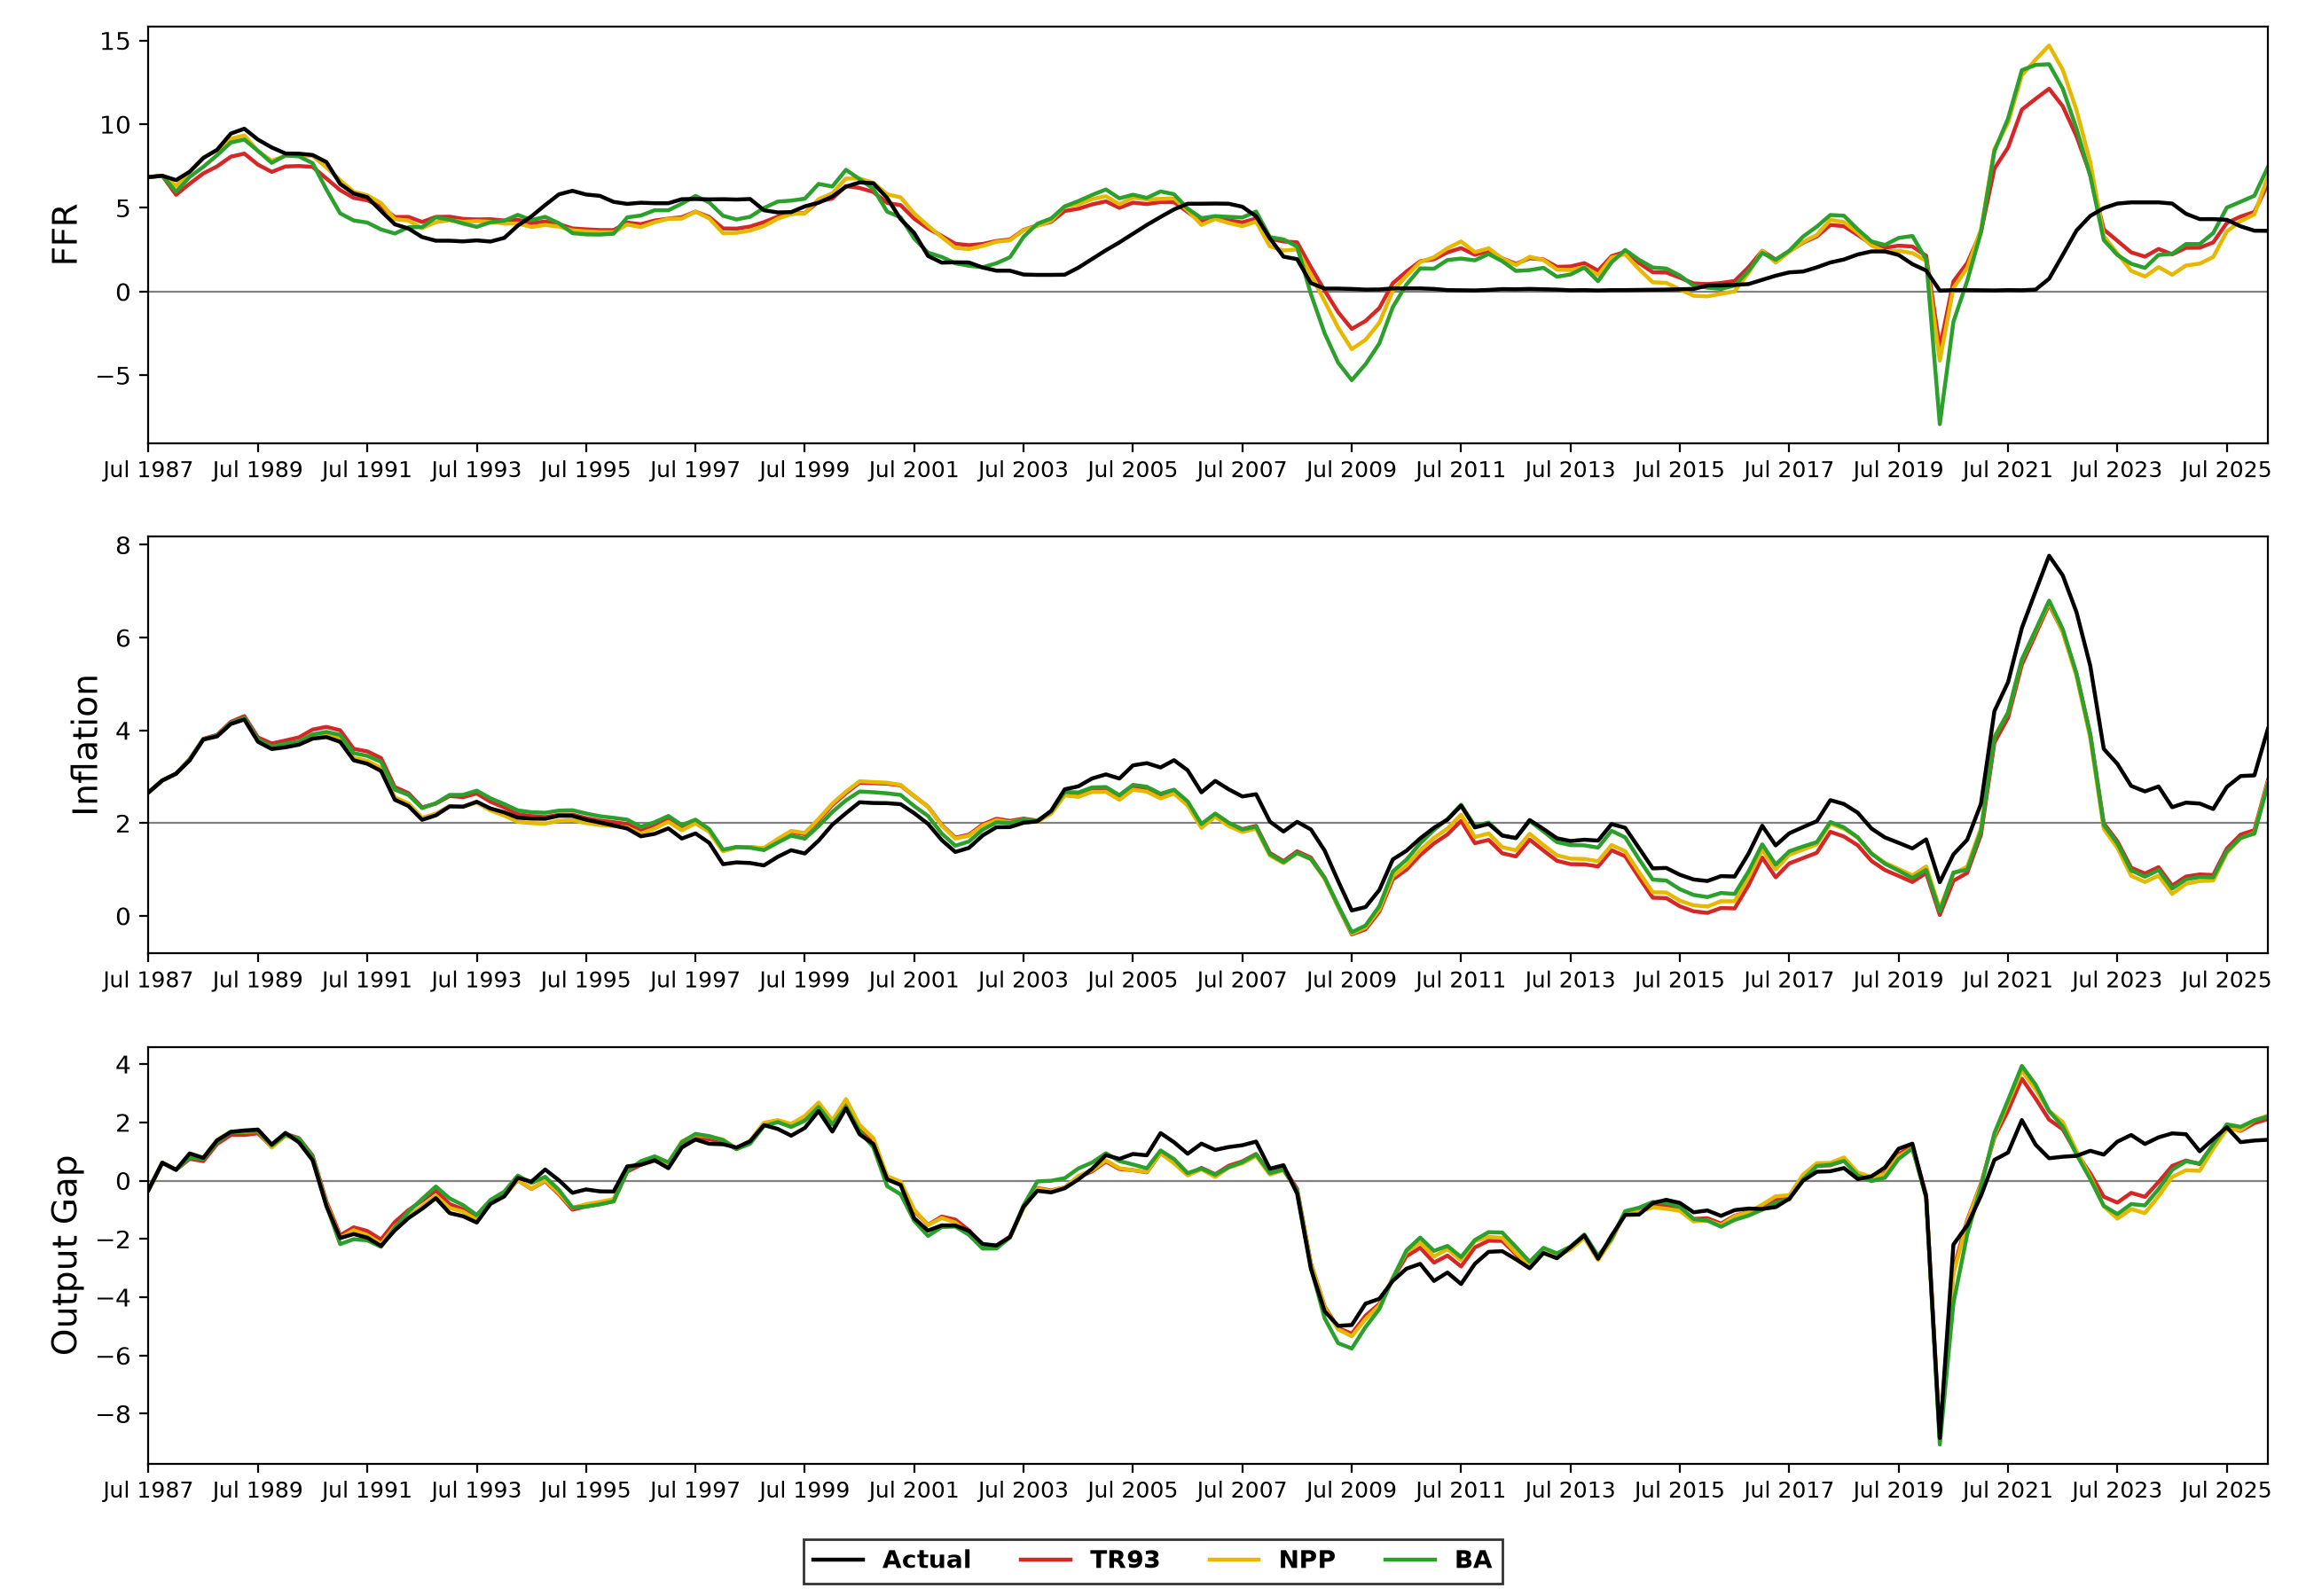

Values plotted in this chart, from the file beside it:
, Actual, Actual, Actual, TR93, TR93, TR93, NPP, NPP, NPP, BA, BA, BA
, ffr, pi, y, ffr, pi, y, ffr, pi, y, ffr, pi, y
date, , , , , , , , , , , , 
1987-07-01, 6.84, 2.661, -0.3208, 6.84, 2.661, -0.3208, 6.84, 2.661, -0.3208, 6.84, 2.661, -0.3208
1987-10-01, 6.92, 2.919, 0.613, 6.92, 2.919, 0.613, 6.92, 2.919, 0.613, 6.92, 2.919, 0.613
1988-01-01, 6.66, 3.066, 0.3708, 5.784, 3.066, 0.3708, 6.317, 3.066, 0.3708, 5.969, 3.066, 0.3708
1988-04-01, 7.16, 3.353, 0.9322, 6.443, 3.379, 0.7481, 7.156, 3.363, 0.8601, 6.848, 3.374, 0.7871
1988-07-01, 7.98, 3.802, 0.7795, 7.06, 3.817, 0.6674, 7.996, 3.8, 0.7938, 7.454, 3.806, 0.7442
1988-10-01, 8.47, 3.871, 1.38, 7.48, 3.902, 1.254, 8.446, 3.874, 1.397, 8.148, 3.891, 1.311
1989-01-01, 9.44, 4.138, 1.673, 8.059, 4.183, 1.567, 9.129, 4.144, 1.68, 8.905, 4.159, 1.667
1989-04-01, 9.73, 4.233, 1.72, 8.244, 4.307, 1.567, 9.332, 4.249, 1.667, 9.085, 4.272, 1.678
1989-07-01, 9.08, 3.753, 1.752, 7.582, 3.847, 1.623, 8.386, 3.77, 1.692, 8.405, 3.802, 1.702
1989-10-01, 8.61, 3.597, 1.24, 7.152, 3.716, 1.156, 7.819, 3.626, 1.133, 7.688, 3.656, 1.204
1990-01-01, 8.25, 3.635, 1.638, 7.475, 3.781, 1.606, 8.111, 3.671, 1.538, 8.139, 3.713, 1.569
1990-04-01, 8.24, 3.691, 1.309, 7.502, 3.849, 1.456, 8.123, 3.718, 1.375, 8.074, 3.757, 1.438
1990-07-01, 8.16, 3.821, 0.6984, 7.451, 4.016, 0.8538, 8.115, 3.866, 0.7656, 7.673, 3.912, 0.8042
1990-10-01, 7.74, 3.855, -0.8722, 6.755, 4.074, -0.714, 7.417, 3.907, -0.7946, 6.105, 3.966, -0.8433
1991-01-01, 6.43, 3.752, -1.973, 6.062, 4.001, -1.878, 6.657, 3.819, -1.962, 4.673, 3.902, -2.18
1991-04-01, 5.86, 3.355, -1.834, 5.6, 3.601, -1.604, 5.962, 3.407, -1.703, 4.251, 3.509, -2.012
1991-07-01, 5.64, 3.28, -1.959, 5.455, 3.546, -1.729, 5.751, 3.344, -1.874, 4.124, 3.449, -2.05
1991-10-01, 4.82, 3.124, -2.243, 5.092, 3.403, -2.024, 5.291, 3.188, -2.17, 3.713, 3.322, -2.271
1992-01-01, 4.02, 2.503, -1.707, 4.455, 2.777, -1.421, 4.323, 2.555, -1.572, 3.469, 2.723, -1.616
1992-04-01, 3.77, 2.369, -1.286, 4.461, 2.645, -1.013, 4.245, 2.426, -1.213, 3.845, 2.607, -1.066
1992-07-01, 3.26, 2.071, -0.9677, 4.161, 2.338, -0.6918, 3.791, 2.115, -0.877, 3.852, 2.323, -0.6326
1992-10-01, 3.04, 2.167, -0.6022, 4.461, 2.421, -0.34, 4.144, 2.203, -0.5231, 4.438, 2.428, -0.2029
1993-01-01, 3.04, 2.36, -1.115, 4.473, 2.584, -0.8056, 4.268, 2.369, -0.9394, 4.301, 2.608, -0.6111
1993-04-01, 3.0, 2.354, -1.223, 4.345, 2.56, -0.9898, 4.169, 2.352, -1.068, 4.068, 2.608, -0.8439
1993-07-01, 3.06, 2.46, -1.439, 4.311, 2.639, -1.296, 4.212, 2.442, -1.343, 3.868, 2.7, -1.182
1993-10-01, 2.99, 2.315, -0.797, 4.324, 2.461, -0.7343, 4.172, 2.272, -0.7452, 4.141, 2.534, -0.6602
1994-01-01, 3.21, 2.232, -0.5422, 4.248, 2.336, -0.511, 4.063, 2.161, -0.5184, 4.234, 2.41, -0.3799
1994-04-01, 3.94, 2.117, 0.094, 4.298, 2.193, 0.0168, 4.066, 2.029, 0.0171, 4.585, 2.274, 0.1733
1994-07-01, 4.49, 2.097, -0.0379, 4.085, 2.152, -0.2856, 3.86, 2, -0.2802, 4.269, 2.235, -0.0831
1994-10-01, 5.17, 2.093, 0.3812, 4.186, 2.13, -0.0194, 3.979, 1.989, 0.002, 4.467, 2.223, 0.1316
1995-01-01, 5.81, 2.158, 0.0108, 4.035, 2.18, -0.469, 3.885, 2.05, -0.431, 4.083, 2.269, -0.3206
1995-04-01, 6.02, 2.156, -0.4195, 3.774, 2.182, -0.9988, 3.658, 2.064, -0.9389, 3.491, 2.277, -0.9249
1995-07-01, 5.8, 2.073, -0.3028, 3.72, 2.108, -0.8842, 3.597, 2.001, -0.8109, 3.418, 2.207, -0.8927
1995-10-01, 5.72, 2.012, -0.3688, 3.678, 2.054, -0.8054, 3.553, 1.959, -0.7302, 3.406, 2.147, -0.8149
1996-01-01, 5.36, 1.949, -0.3759, 3.674, 2.02, -0.7115, 3.555, 1.936, -0.6341, 3.459, 2.113, -0.7106
1996-04-01, 5.24, 1.883, 0.4879, 4.123, 1.979, 0.3089, 4.005, 1.905, 0.3894, 4.435, 2.074, 0.3239
1996-07-01, 5.31, 1.715, 0.5446, 4.025, 1.836, 0.5423, 3.856, 1.772, 0.624, 4.545, 1.919, 0.6674
1996-10-01, 5.28, 1.768, 0.7, 4.245, 1.935, 0.6873, 4.144, 1.882, 0.7585, 4.86, 2.018, 0.8323
1997-01-01, 5.28, 1.886, 0.426, 4.359, 2.074, 0.494, 4.348, 2.029, 0.581, 4.858, 2.154, 0.6271
1997-04-01, 5.52, 1.667, 1.14, 4.445, 1.882, 1.244, 4.361, 1.843, 1.349, 5.255, 1.957, 1.32
1997-07-01, 5.53, 1.777, 1.41, 4.778, 2.023, 1.487, 4.777, 1.996, 1.57, 5.716, 2.075, 1.604
1997-10-01, 5.51, 1.574, 1.263, 4.455, 1.831, 1.418, 4.373, 1.808, 1.515, 5.327, 1.868, 1.526
1998-01-01, 5.52, 1.114, 1.247, 3.774, 1.405, 1.333, 3.486, 1.391, 1.406, 4.53, 1.427, 1.389
1998-04-01, 5.5, 1.152, 1.135, 3.761, 1.481, 1.081, 3.511, 1.478, 1.108, 4.31, 1.485, 1.082
1998-07-01, 5.53, 1.139, 1.349, 3.887, 1.481, 1.332, 3.649, 1.481, 1.373, 4.471, 1.469, 1.267
1998-10-01, 4.86, 1.088, 1.903, 4.15, 1.454, 1.938, 3.916, 1.462, 1.985, 4.997, 1.418, 1.871
1999-01-01, 4.73, 1.272, 1.774, 4.477, 1.642, 2.027, 4.356, 1.659, 2.078, 5.377, 1.579, 2.007
1999-04-01, 4.75, 1.415, 1.542, 4.649, 1.81, 1.869, 4.634, 1.831, 1.944, 5.436, 1.73, 1.841
1999-07-01, 5.09, 1.345, 1.806, 4.702, 1.76, 2.123, 4.682, 1.787, 2.217, 5.549, 1.665, 2.053
1999-10-01, 5.31, 1.621, 2.388, 5.383, 2.056, 2.596, 5.521, 2.09, 2.68, 6.432, 1.936, 2.528
2000-01-01, 5.68, 1.965, 1.682, 5.558, 2.387, 1.956, 5.872, 2.42, 2.065, 6.279, 2.24, 1.919
2000-04-01, 6.27, 2.214, 2.482, 6.302, 2.646, 2.666, 6.755, 2.678, 2.797, 7.276, 2.49, 2.542
2000-07-01, 6.52, 2.449, 1.59, 6.191, 2.871, 1.77, 6.756, 2.901, 1.909, 6.72, 2.682, 1.698
2000-10-01, 6.47, 2.433, 1.255, 5.949, 2.86, 1.319, 6.497, 2.885, 1.455, 6.141, 2.666, 1.142
2001-01-01, 5.59, 2.429, 0.0431, 5.299, 2.85, 0.0463, 5.816, 2.87, 0.15, 4.773, 2.642, -0.1905
2001-04-01, 4.33, 2.408, -0.1508, 5.164, 2.813, -0.109, 5.63, 2.824, -0.0371, 4.44, 2.607, -0.4704
2001-07-01, 3.5, 2.213, -1.298, 4.352, 2.581, -1.038, 4.666, 2.583, -0.9981, 3.164, 2.366, -1.384
2001-10-01, 2.13, 1.984, -1.716, 3.772, 2.354, -1.518, 3.934, 2.349, -1.527, 2.329, 2.153, -1.9
... 98 more rows
